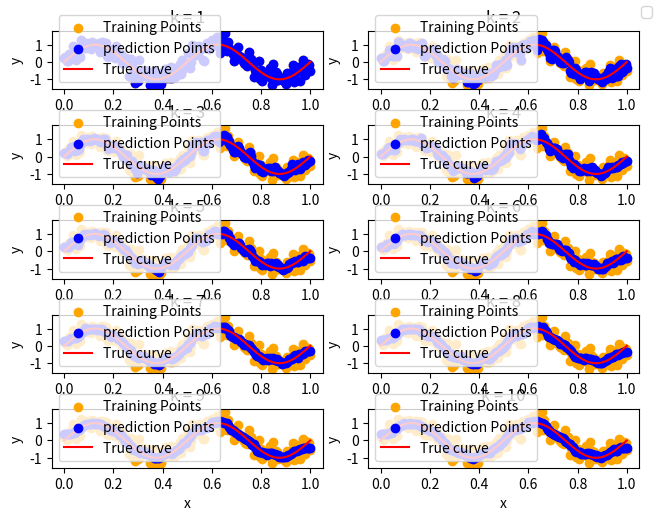
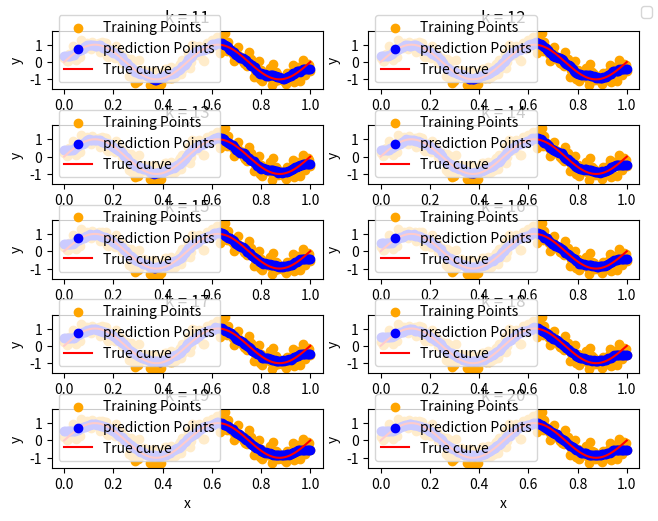
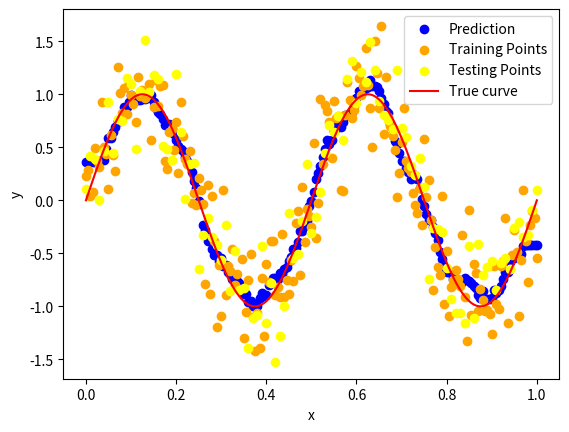
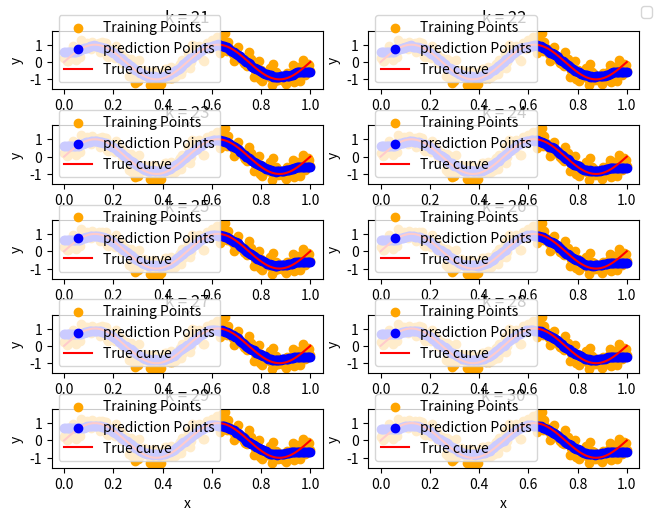
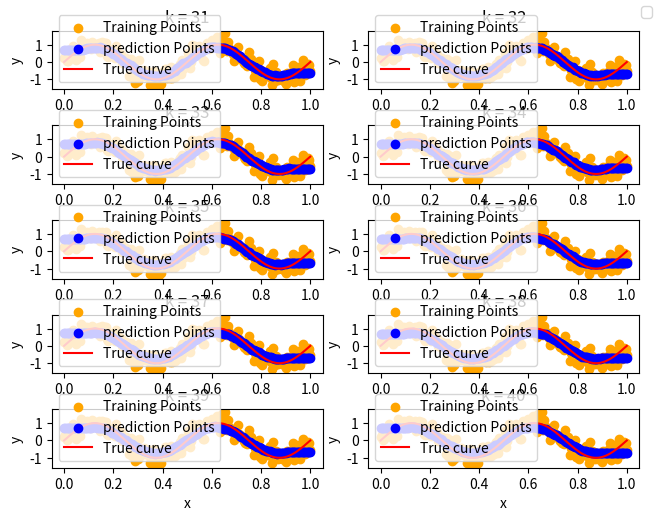
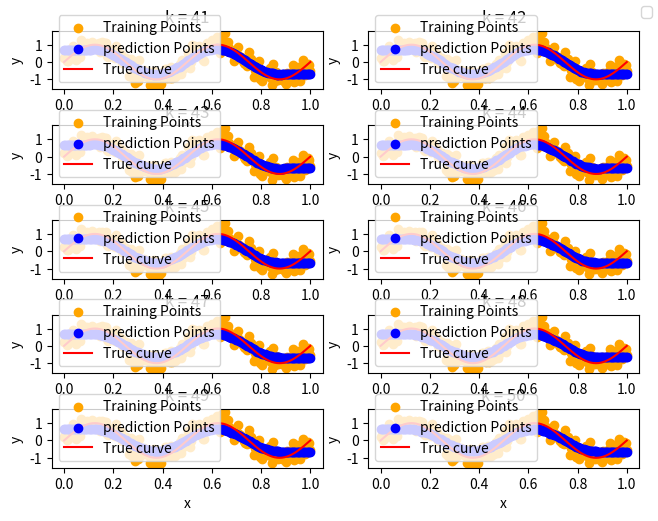
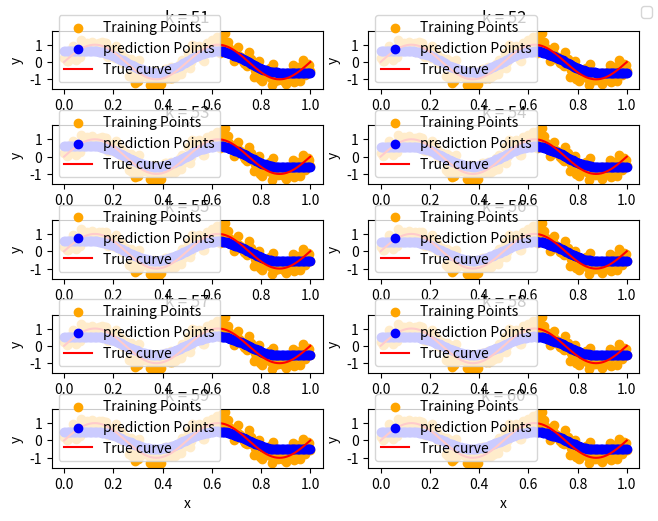
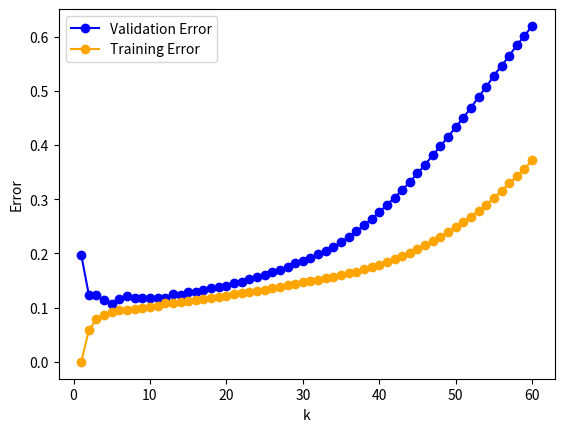

Generate these figures, in order, with matplotlib:
import numpy as np
import matplotlib.pyplot as plt
import math




X_train = np.linspace(0.,1.,201) # training set
X_test = np.linspace(0.,1.,101) # testing set

# X_train_shuffle = np.linspace(0.,1.,201)
# t_train_shuffle = np.sin(4*np.pi*X_train) + 0.3 * np.random.randn(201)

np.random.seed(8681)
t_train = np.sin(4*np.pi*X_train) + 0.3 * np.random.randn(201)
t_test = np.sin(4*np.pi*X_test) + 0.3 * np.random.randn(101)
t_actual = np.sin(4*np.pi*X_train) 

shuffle_data = np.column_stack((X_train, t_train))
np.random.shuffle(shuffle_data)





#implement k nearest neighbours， k range from 1 to 60 inclusive
k_list = list(range(1,61))
# k = 45
K_shuffle_list = list(range(1,61))

    
def main():
  #generate 60 KNN
  KNN_model()
  #5 fold validation    
  avg_error = []
  avg_train_error = []
  for j in range(len(K_shuffle_list)):
    #splite shuffle for 5 parts, step 50 and train each of them, computer the error of each and find the average of 5, repeat the process with every N value
    # print(len(shuffle_data))
    total_error = 0
    total_train_error = 0
    for i in range(0,len(shuffle_data),40):
      prediction_points = []
      # print(shuffle_data[i:i+50])
      test_set = shuffle_data[i:i+40]
      train_set = np.concatenate((shuffle_data[:i], shuffle_data[i+40:]), axis=0)
      # print(len(test_set))
      # print(len(train_set))
      #now perform the K model selection and also calcualte the training Error
      
      for k in range(len(train_set)):
        prediction_points.append(compute_distance_Shuffle(train_set,K_shuffle_list[j],k))

      #compute the testing points and calculate the error
      KNN = np.column_stack((train_set[:,0],prediction_points))
      total_error = total_error + compute_point_RMSE(KNN,test_set,K_shuffle_list[j])
      total_train_error = total_train_error + compute_train_err(KNN,train_set)
    avg_error.append([K_shuffle_list[j],total_error/5])
    avg_train_error.append([K_shuffle_list[j],total_train_error/5])
  avg_error = np.array(avg_error)
  avg_train_error = np.array(avg_train_error)
  
  plt.figure()
  # plt.scatter(train_set[:,0],prediction_points,color = 'blue',label="Training Points")
  plt.plot(avg_error[:,0],avg_error[:,1],'o-',color = 'blue',label="Validation Error")
  # plt.scatter(avg_error[:,0],avg_error[:,1],color = 'blue')
  plt.plot(avg_train_error[:,0],avg_train_error[:,1],'o-',color = 'orange',label="Training Error")
  # plt.scatter(avg_train_error[:,0],avg_train_error[:,1],color = 'orange')
  # plt.scatter(test_set[:,0],test_set[:,1],color = 'orange',label="Testing Points")
  # plt.plot(X_train,t_actual,color = "red",label="True curve")
  plt.xlabel('k')
  plt.ylabel('Error')
  plt.legend()  
  plt.show()



def compute_train_err(KNN,train_set):
  error = calculate_error(KNN[:,1],train_set[:,1])
  return error
  
def compute_point_RMSE(KNN,test_set,k):
  #input x value, and find y_predict, compare with y_Test
  prediction_points = []
  for i in range(len(test_set)):
    #for each i in test_set, compute the prediction points
    prediction_points.append([test_set[i][0],compute_distance_KNN(KNN,k,i,test_set)])
  prediction_points = np.array(prediction_points)
  error = calculate_error(test_set[:,1],prediction_points[:,1])
  # print(error)
  return error

#calculate MSE
def calculate_error(test_Set,prediction_set):
  prediction_set = prediction_set.reshape(-1,1)
  test_Set = test_Set.reshape(-1,1)
  error = (prediction_set - test_Set)**2
  return np.mean(error)

def calculate_error_RMSE(test_Set,prediction_set):
  prediction_set = prediction_set.reshape(-1,1)
  test_Set = test_Set.reshape(-1,1)
  error = (prediction_set - test_Set)**2
  return np.sqrt(np.mean(error))

def Euclidean_distance(x,x1):
  # return math.sqrt(pow(x - x1,2)+pow(y -y1,2))
  return math.sqrt(pow(x - x1,2))

def compute_distance_KNN(Knn,k,point_index,test_set):
  total_distance = []
  for i in range(len(Knn)):
    #Euclidian distance
    distance = Euclidean_distance(Knn[i][0],test_set[point_index][0])
    total_distance.append([distance,Knn[i][1]])
  #sort the list in ascending order
  total_distance.sort(key=lambda x: x[0])
  total_sum = 0
  for i in range(k):
    total_sum = total_sum + total_distance[i][1]
  return total_sum/k


def compute_distance_Shuffle(train_set,k,point_index):
  total_distance = []
  for i in range(len(train_set)):
    #Euclidian distance
    # distance = math.sqrt(pow(train_set[i][0] - train_set[point_index][0],2)+pow(train_set[i][1] -train_set[point_index][1],2))
    distance = Euclidean_distance(train_set[i][0],train_set[point_index][0])
    total_distance.append([distance,train_set[i][1]])
  #sort the list in ascending order
  total_distance.sort(key=lambda x: x[0])
  total_sum = 0
  for i in range(k):
    total_sum = total_sum + total_distance[i][1]
  return total_sum/k


def KNN_model():
  for j in range(len(k_list)):
    prediction_points = []
    for i in range(len(X_train)):
    # print(X_train[i])
      prediction_points.append(compute_distance(i,k_list[j]))
    if(j % 10 == 0):
      fig,axs = init_plt_5x2()
      add_to_plt(axs,j % 10,prediction_points,j)
    else:
      add_to_plt(axs,j % 10,prediction_points,j)
    if(k_list[j] ==12):
      plt_prediction(prediction_points)
      #calcualte error on test points
      KNN = np.column_stack((X_train,prediction_points))
      test_set = np.column_stack((X_test, t_test))
      error = compute_point_RMSE(KNN,test_set,k_list[j])
      print("testing MSE error is: ",error, "RMSE is:",np.sqrt(error))
# def compute_Test_err(prediction_points):
#   for i in range(len(X_test)):
      
      
def compute_distance(point_index,k):
  total_distance = []
  for i in range(len(X_train)):
    #Euclidian distance
    distance = Euclidean_distance(X_train[i],X_train[point_index])
    
    total_distance.append([distance,t_train[i]])
  #sort the list in ascending order
  total_distance.sort(key=lambda x: x[0])
  total_sum = 0
  for i in range(k):
    total_sum = total_sum + total_distance[i][1]
  return total_sum/k

def plt_prediction(prediction_points):
#function to plot train and test points
  plt.figure()
  plt.scatter(X_train,prediction_points,color = 'blue',label="Prediction")
  plt.scatter(X_train,t_train,color = 'orange',label="Training Points")
  plt.scatter(X_test,t_test,color = "yellow",label="Testing Points")
  plt.plot(X_train,t_actual,color = "red",label="True curve")
  plt.xlabel('x')
  plt.ylabel('y')
  plt.legend()  

def init_plt_5x2():
  fig, axs = plt.subplots(nrows=5, ncols=2,sharex=False)
  fig.tight_layout(pad=0.5)
  fig.legend()
  return fig,axs

def add_to_plt(axs,M,prediction_points,title):
  row = M // 2
  col = M % 2

  axs[row,col].scatter(X_train,t_train,color = 'orange',label="Training Points")
  axs[row,col].scatter(X_train,prediction_points,color = 'blue',label="prediction Points")
  axs[row,col].plot(X_train,t_actual,color = "red",label="True curve")
  axs[row,col].set_xlabel("x")
  axs[row,col].set_ylabel("y")
  axs[row,col].title.set_text("k = " + str(title+1))
  axs[row,col].legend()

if __name__ == "__main__":
  main()
  

